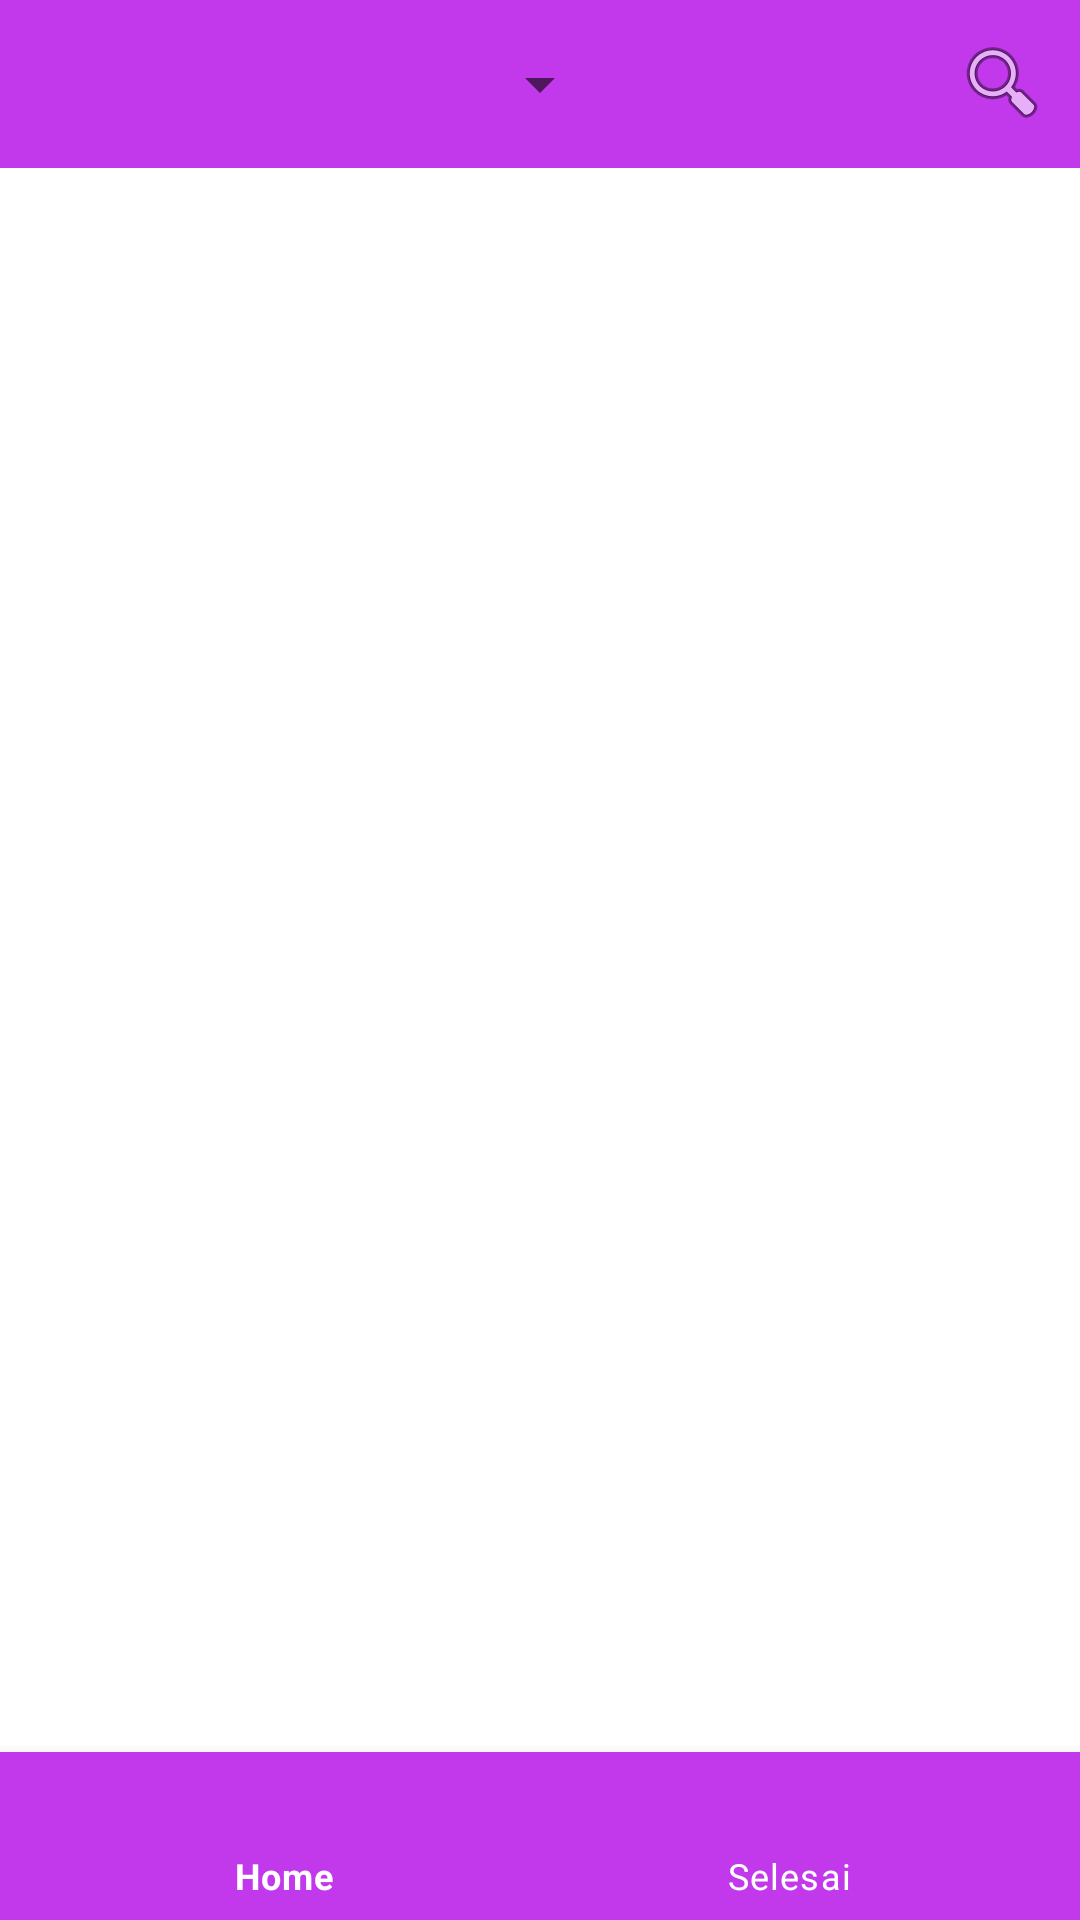

Layout XML and referenced resources for this Android screen:
<!-- AndroidManifest.xml: application theme Theme.PrioriTask -->
<!-- res/layout/activity_main.xml -->
<FrameLayout
    xmlns:android="http://schemas.android.com/apk/res/android"
    xmlns:app="http://schemas.android.com/apk/res-auto"
    xmlns:tools="http://schemas.android.com/tools"
    android:id="@+id/activity_main"
    android:layout_width="match_parent"
    android:layout_height="match_parent"
    android:background="#FFFFFF"
    tools:context=".MainActivity">

    <com.google.android.material.appbar.AppBarLayout
        android:id="@+id/appBar"
        android:layout_width="match_parent"
        android:layout_height="wrap_content"
        android:background="@color/colorAccent"
        android:minHeight="?attr/actionBarSize">

        <androidx.appcompat.widget.Toolbar
            android:id="@+id/toolbar_main"
            android:layout_width="204dp"
            android:layout_height="wrap_content"
            android:background="@color/colorPrimary"
            android:minHeight="?attr/actionBarSize"
            app:subtitleTextColor="#FFFFFF"
            app:theme="@style/Theme.PrioriTask"
            app:titleTextColor="#FFFFFF">

            <Spinner
                android:id="@+id/spinner"
                android:layout_width="match_parent"
                android:layout_height="wrap_content"
                />

        </androidx.appcompat.widget.Toolbar>
        <ImageView
            android:id="@+id/imageView"
            android:layout_width="wrap_content"
            android:layout_height="wrap_content"
            app:srcCompat="@android:drawable/ic_menu_search"
            android:layout_gravity="right"
            android:layout_marginTop="-45dp"

            android:layout_marginRight="10dp"/>

    </com.google.android.material.appbar.AppBarLayout>

    <com.google.android.material.bottomnavigation.BottomNavigationView
        android:id="@+id/menu_bawah"
        android:layout_width="match_parent"
        android:layout_height="wrap_content"
        android:layout_gravity="bottom"
        android:layout_marginStart="-2dp"
        android:layout_marginLeft="-2dp"
        android:layout_marginTop="672dp"
        android:layout_marginEnd="0dp"
        android:layout_marginRight="0dp"
        android:layout_marginBottom="3dp"
        android:background="#C238EB"
        app:menu="@menu/menu_bawah"
        app:itemTextColor="@color/white"
        android:layout_marginVertical="0dp"

        >

    </com.google.android.material.bottomnavigation.BottomNavigationView>




</FrameLayout>
<!-- resources referenced by this layout -->
<resources>
  <color name="colorAccent">#c238eb</color>
  <color name="colorPrimary">#c238eb</color>
  <color name="white">#FFFFFFFF</color>
  <style name="Theme.PrioriTask" parent="Theme.MaterialComponents.DayNight.NoActionBar">
          
          <item name="colorPrimary">@color/purple_500</item>
          <item name="colorPrimaryVariant">@color/purple_700</item>
          <item name="colorOnPrimary">@color/white</item>
          
          <item name="colorSecondary">@color/teal_200</item>
          <item name="colorSecondaryVariant">@color/teal_700</item>
          <item name="colorOnSecondary">@color/black</item>
          
          <item name="android:statusBarColor" tools:targetApi="l">?attr/colorPrimaryVariant</item>
          
      </style>
  <color name="purple_500">#FF6200EE</color>
  <color name="purple_700">#FF3700B3</color>
  <color name="teal_200">#FF03DAC5</color>
  <color name="teal_700">#FF018786</color>
  <color name="black">#FF000000</color>
</resources>
